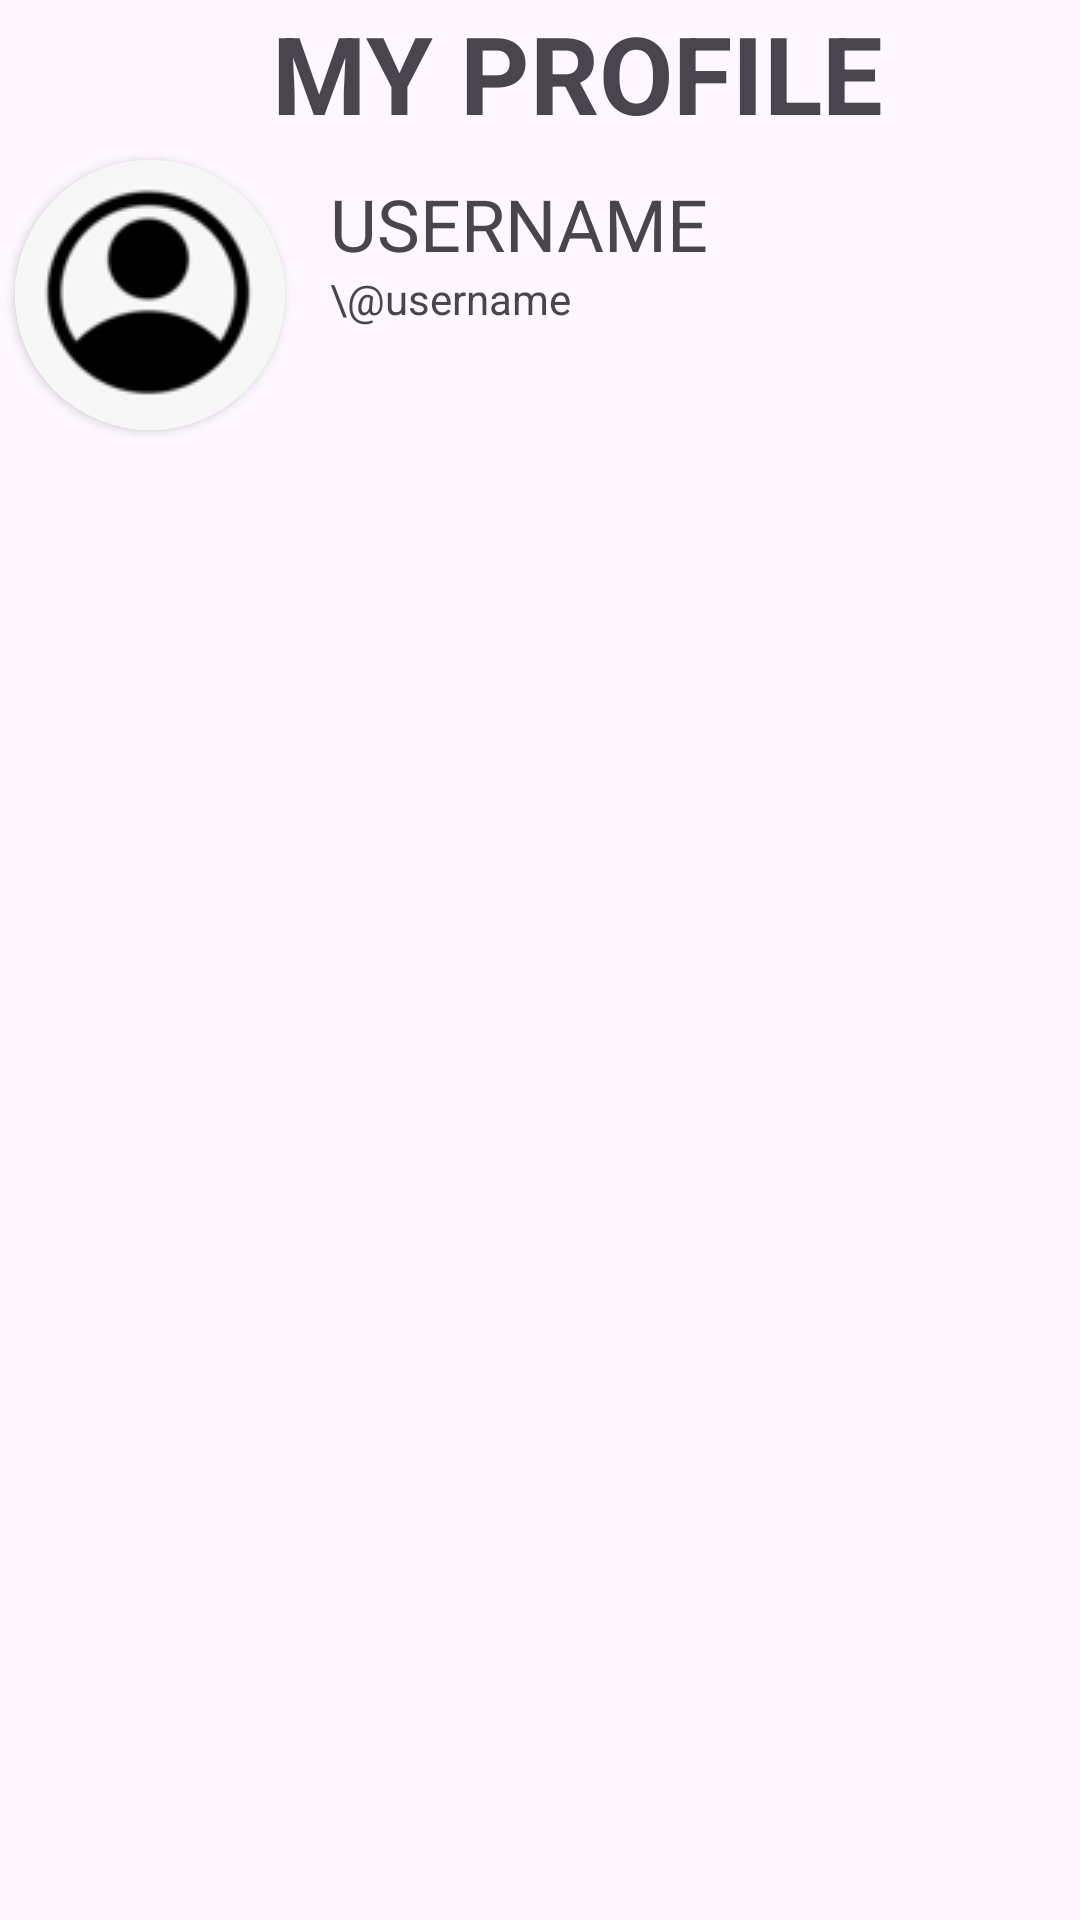

Reconstruct the res/layout file that produces this screen, plus the resources it refers to.
<!-- AndroidManifest.xml: application theme Theme.MusicRatingApp -->
<!-- res/layout/fragment_my_profile.xml -->
<?xml version="1.0" encoding="utf-8"?>
<FrameLayout xmlns:android="http://schemas.android.com/apk/res/android"
    xmlns:app="http://schemas.android.com/apk/res-auto"
    xmlns:tools="http://schemas.android.com/tools"
    android:layout_width="match_parent"
    android:layout_height="match_parent"
    tools:context=".fragments.MyProfileFragment">

    <LinearLayout
        android:layout_width="match_parent"
        android:layout_height="match_parent"
        android:orientation="vertical">

        <LinearLayout
            android:layout_width="match_parent"
            android:layout_height="wrap_content"
            android:orientation="horizontal">

            <TextView
                android:id="@+id/textView4"
                android:layout_width="353dp"
                android:layout_height="wrap_content"
                android:layout_gravity="center"
                android:layout_weight="1"
                android:layout_marginStart="35dp"
                android:text="MY PROFILE"
                android:textAlignment="center"
                android:textSize="36sp"
                android:textStyle="bold" />

            <ImageButton
                android:id="@+id/imageButton"
                android:layout_width="wrap_content"
                android:layout_height="wrap_content"
                android:layout_margin="5dp"
                android:layout_weight="0"
                android:background="@android:drawable/screen_background_light_transparent"
                android:contentDescription="opensettings"
                android:src="@drawable/settings_lineal" />
        </LinearLayout>

        <LinearLayout
            android:layout_width="match_parent"
            android:layout_height="wrap_content"
            android:orientation="horizontal">

            <androidx.cardview.widget.CardView
                android:layout_width="wrap_content"
                android:layout_height="wrap_content"
                android:layout_margin="5dp"
                app:cardCornerRadius="80dp">

                <ImageButton
                    android:id="@+id/UserPfp"
                    android:layout_width="wrap_content"
                    android:layout_height="wrap_content"
                    android:layout_weight="1"
                    android:background="@android:drawable/screen_background_light_transparent"
                    android:contentDescription="@string/openuserprofile"
                    app:srcCompat="@drawable/img_avatar_default" />

            </androidx.cardview.widget.CardView>

            <LinearLayout
                android:layout_width="match_parent"
                android:layout_height="match_parent"
                android:orientation="vertical">

                <TextView
                    android:id="@+id/textView5"
                    android:layout_width="match_parent"
                    android:layout_height="wrap_content"
                    android:layout_weight="1"
                    android:layout_marginTop="10dp"
                    android:layout_marginLeft="10dp"
                    android:text="USERNAME"
                    android:textSize="24sp" />

                <TextView
                    android:id="@+id/textView6"
                    android:layout_width="match_parent"
                    android:layout_height="wrap_content"
                    android:layout_weight="1"
                    android:layout_marginBottom="40dp"
                    android:layout_marginLeft="10dp"
                    android:text="\@username" />
            </LinearLayout>

        </LinearLayout>

    </LinearLayout>

</FrameLayout>
<!-- resources referenced by this layout -->
<resources>
  <!-- drawable img_avatar_default: png bitmap (drawable, 2243 bytes) -->
  <string name="openuserprofile">Open user profile</string>
  <style name="Theme.MusicRatingApp" parent="Base.Theme.MusicRatingApp" />
  <style name="Base.Theme.MusicRatingApp" parent="Theme.Material3.DayNight.NoActionBar">
          
          
      </style>
</resources>
